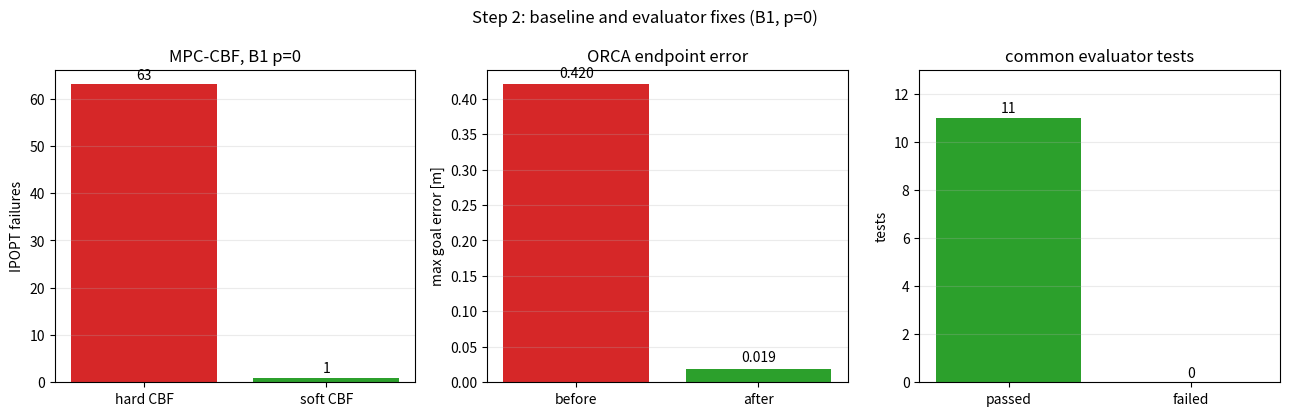

Here is the Python script that generated this plot:
from pathlib import Path
import matplotlib
matplotlib.use("Agg")
import matplotlib.pyplot as plt
import numpy as np

OUT = Path(r"D:\paper2\_figs"); OUT.mkdir(parents=True, exist_ok=True)
fig, axes = plt.subplots(1, 3, figsize=(13, 4.2))

ax = axes[0]
ax.bar(["hard CBF", "soft CBF"], [63, 1], color=["#d62728", "#2ca02c"])
ax.set_title("MPC-CBF, B1 p=0")
ax.set_ylabel("IPOPT failures")
for i, v in enumerate([63, 1]):
    ax.text(i, v + 1, str(v), ha="center")
ax.grid(axis="y", alpha=0.25)

ax = axes[1]
ax.bar(["before", "after"], [0.42, 0.019], color=["#d62728", "#2ca02c"])
ax.set_title("ORCA endpoint error")
ax.set_ylabel("max goal error [m]")
for i, v in enumerate([0.42, 0.019]):
    ax.text(i, v + 0.01, f"{v:.3f}", ha="center")
ax.grid(axis="y", alpha=0.25)

ax = axes[2]
ax.bar(["passed", "failed"], [11, 0], color=["#2ca02c", "#d62728"])
ax.set_title("common evaluator tests")
ax.set_ylabel("tests")
for i, v in enumerate([11, 0]):
    ax.text(i, v + 0.2, str(v), ha="center")
ax.set_ylim(0, 13)
ax.grid(axis="y", alpha=0.25)

fig.suptitle("Step 2: baseline and evaluator fixes (B1, p=0)")
fig.tight_layout()
fig.savefig(OUT / "step2_fixes.png", dpi=160)
plt.close(fig)
print("saved", OUT / "step2_fixes.png")
